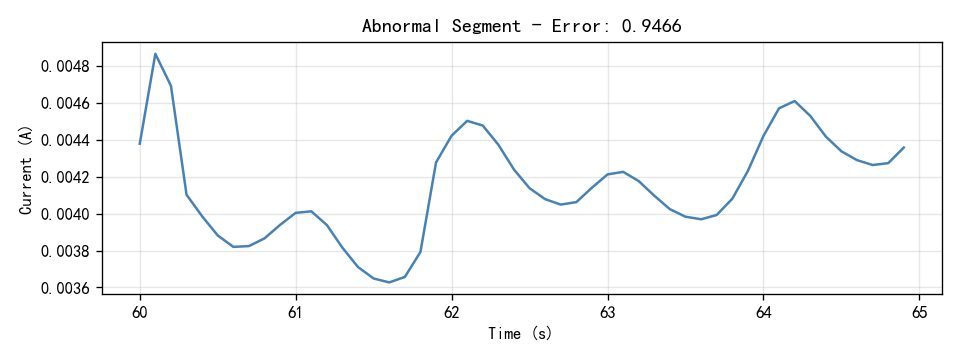

The file beside this chart, header and first rows:
Time(S), Current(A)
60.0, 0.004378
60.1, 0.004864
60.2, 0.004691
60.3, 0.004102
60.4, 0.003985
60.5, 0.003882
60.6, 0.00382
60.7, 0.003824
60.8, 0.003866
60.9, 0.003939
61.0, 0.004004
61.1, 0.004012
61.2, 0.003938
61.3, 0.003815
61.4, 0.00371
61.5, 0.003649
61.6, 0.003628
61.7, 0.003657
61.8, 0.003792
61.9, 0.004276
62.0, 0.004422
62.1, 0.004502
62.2, 0.004476
62.3, 0.004372
62.4, 0.004238
62.5, 0.004137
62.6, 0.004078
62.7, 0.004049
62.8, 0.004062
62.9, 0.00414
63.0, 0.004212
63.1, 0.004226
63.2, 0.004176
63.3, 0.004097
63.4, 0.004024
63.5, 0.003983
63.6, 0.003969
63.7, 0.003992
63.8, 0.00408
63.9, 0.004231
64.0, 0.00442
64.1, 0.00457
64.2, 0.004609
64.3, 0.004529
64.4, 0.004417
64.5, 0.004337
64.6, 0.004289
64.7, 0.004263
64.8, 0.004273
64.9, 0.004357
